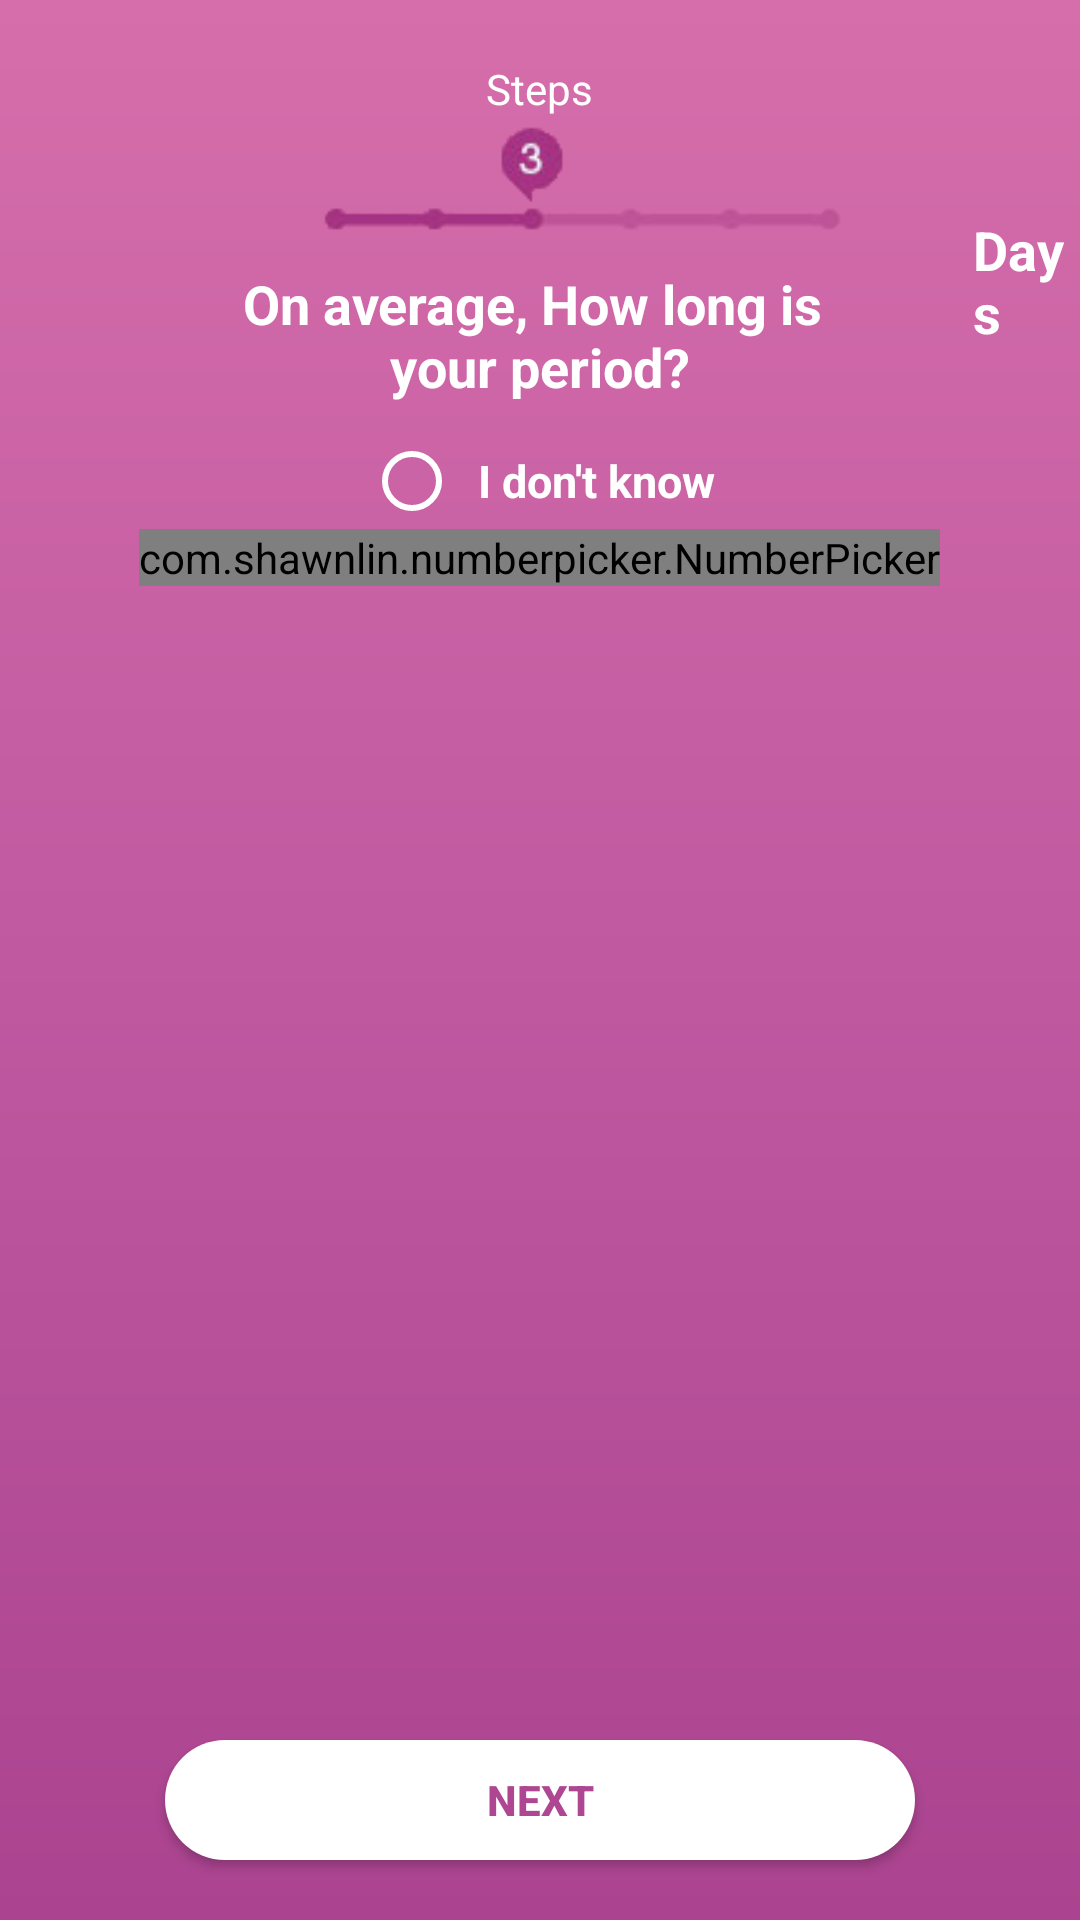

Android layout source for this screen:
<!-- AndroidManifest.xml: application theme Theme.AppCompat.Light.NoActionBar -->
<!-- res/layout/fragment_fragment_three.xml -->
<layout xmlns:android="http://schemas.android.com/apk/res/android"
    xmlns:tools="http://schemas.android.com/tools"
    xmlns:app="http://schemas.android.com/apk/res-auto">

    <RelativeLayout
        android:layout_width="match_parent"
        android:layout_height="match_parent"
        android:background="@drawable/gradient_fragthree"
        tools:context="com.sunny.sunnyday.DataCollectionFragments.FragmentOne">

        <TextView
            android:layout_marginTop="20dp"
            android:id="@+id/stepstext_TV"
            android:layout_width="wrap_content"
            android:layout_centerHorizontal="true"
            android:textColor="@android:color/white"
            android:layout_height="wrap_content"
            android:text="@string/data_collection_fragments_steps"/>
        <LinearLayout
            android:layout_below="@id/stepstext_TV"
            android:layout_width="match_parent"
            android:gravity="center"
            android:id="@+id/upperLinearLayout"
            android:layout_height="50dp"
            android:orientation="horizontal">
            <ImageView
                android:id="@+id/backbutton_IV"
                android:layout_width="30dp"
                android:layout_height="30dp"
                android:layout_marginTop="11dp"
                android:src="@drawable/back_icon"
                android:tint="@android:color/white" />
            <ImageView
                android:src="@drawable/progressthree"
                android:id="@+id/progressBarImage"
                android:layout_width="190dp"
                android:layout_height="51dp" />
        </LinearLayout>


        <TextView
            android:id="@+id/whendidyourlastperiodstart_TV"
            android:layout_centerHorizontal="true"
            android:layout_below="@id/upperLinearLayout"
            android:layout_width="wrap_content"
            android:layout_height="wrap_content"
            android:textColor="@android:color/white"
            android:textSize="18sp"
            android:textStyle="bold"
            android:typeface="sans"
            android:textAlignment="center"
            android:text="@string/fragment_three_on_avarage_how_long_is_nyour_period"/>
        <RadioButton
            android:layout_marginTop="10dp"
            android:layout_below="@id/whendidyourlastperiodstart_TV"
            android:layout_centerHorizontal="true"
            android:layout_width="wrap_content"
            android:layout_height="wrap_content"
            android:paddingLeft="6dp"
            android:text="@string/data_collection_fragments_i_don_t_know"
            android:id="@+id/idontknow_RB"
            android:textStyle="bold"
            android:buttonTint="@android:color/white"
            android:textSize="15sp"
            android:textColor="@android:color/white"/>


        <com.shawnlin.numberpicker.NumberPicker
            android:id="@+id/cycle_period_picker"
            android:layout_width="wrap_content"
            android:layout_height="wrap_content"
            app:np_width="60dp"
            app:np_height="150dp"
            app:np_dividerColor="#fff"
            android:layout_centerVertical="true"
            app:np_wheelItemCount="5"
            app:np_dividerThickness="2dp"
            app:np_max="7"
            app:np_min="2"
            app:np_selectedTextColor="#fff"
            app:np_selectedTextSize="26sp"
            app:np_textColor="#fff"
            app:np_textSize="20sp"
            app:np_dividerDistance="32dp"
            app:np_value="3"
            android:layout_below="@+id/idontknow_RB"
            android:layout_centerHorizontal="true" />


        
        <TextView
            android:layout_width="wrap_content"
            android:textSize="18sp"
            android:textColor="@android:color/white"
            android:textStyle="bold"
            android:layout_height="wrap_content"
            android:id="@+id/days_TV"
            android:text="Days"
            android:layout_marginLeft="11dp"
            android:layout_marginStart="11dp"
            android:layout_marginBottom="79dp"
            android:layout_alignBaseline="@+id/cycle_period_picker"
            android:layout_alignBottom="@+id/cycle_period_picker"
            android:layout_toRightOf="@+id/cycle_period_picker"
            android:layout_toEndOf="@+id/cycle_period_picker" />


        <Button
            android:layout_marginBottom="20dp"
            android:background="@drawable/border_button_data_collection_two"
            android:layout_alignParentBottom="true"
            android:id="@+id/buttonNext"
            android:textColor="#AE4692"
            android:textStyle="bold"
            android:layout_centerHorizontal="true"
            android:layout_width="250dp"
            android:layout_height="40dp"
            android:text="@string/data_collection_fragments_next" />

    </RelativeLayout>
</layout>
<!-- resources referenced by this layout -->
<resources>
  <!-- drawable border_button_data_collection_two (drawable) -->
  <?xml version="1.0" encoding="utf-8"?>
  <shape xmlns:android="http://schemas.android.com/apk/res/android"
      android:shape="rectangle">
      <gradient android:startColor="#FFFFFF"
          android:endColor="#FFFFFF" />
      <corners android:radius="20dp" />
  </shape>
  <!-- drawable gradient_fragthree (drawable) -->
  <?xml version="1.0" encoding="utf-8"?>
  <shape xmlns:android="http://schemas.android.com/apk/res/android"
      android:shape="rectangle">
      <gradient
          android:startColor="#AB4390"
          android:centerColor="#C059A0"
          android:endColor="#D66EAB"
          android:angle="90"/>
  </shape>
  <!-- drawable progressthree: png bitmap (drawable, 4705 bytes) -->
  <string name="data_collection_fragments_i_don_t_know">         I don\'t know</string>
  <string name="data_collection_fragments_next">next</string>
  <string name="data_collection_fragments_steps">Steps</string>
  <string name="fragment_three_on_avarage_how_long_is_nyour_period">On average, How long is  \nyour period?</string>
</resources>
